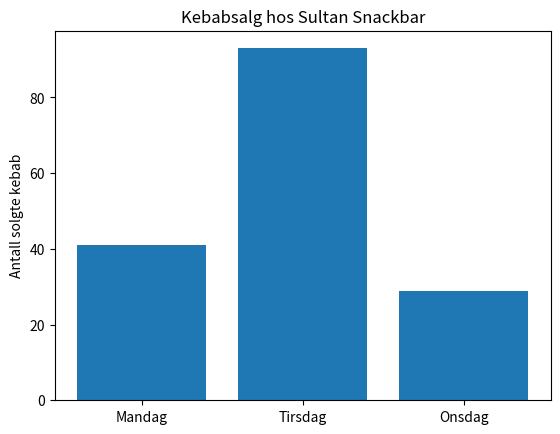

Write the Python code that produced this figure.
import matplotlib.pyplot as plt

dager = ["Mandag", "Tirsdag", "Onsdag"]
kebaber = [41, 93, 29]

plt.bar(dager, kebaber)
plt.ylabel("Antall solgte kebab")
plt.title("Kebabsalg hos Sultan Snackbar")
plt.show()
